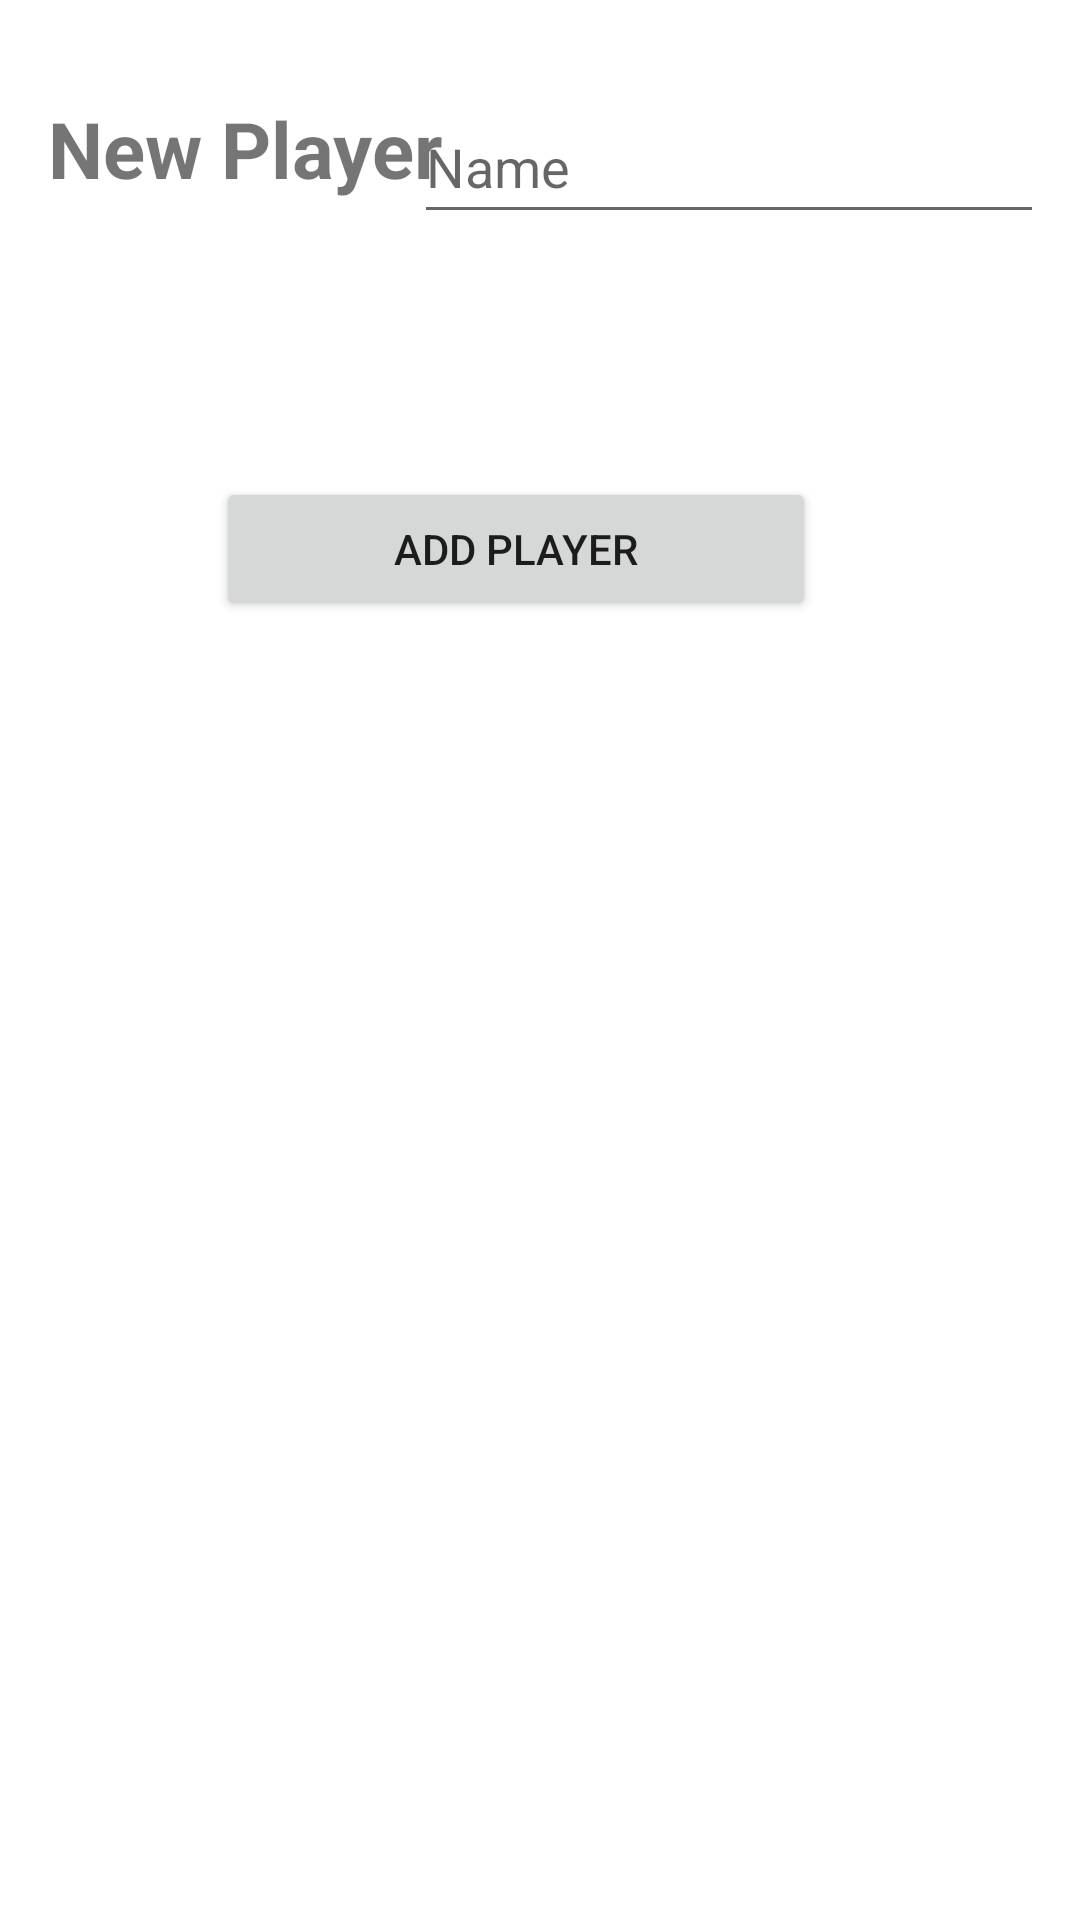

This screen was rendered from an Android layout file. Write that file and the resources it references.
<!-- AndroidManifest.xml: application theme Theme.Project4PlayersApp -->
<!-- res/layout/activity_add_player.xml -->
<?xml version="1.0" encoding="utf-8"?>
<androidx.constraintlayout.widget.ConstraintLayout xmlns:android="http://schemas.android.com/apk/res/android"
    xmlns:app="http://schemas.android.com/apk/res-auto"
    xmlns:tools="http://schemas.android.com/tools"
    android:layout_width="match_parent"
    android:layout_height="match_parent"
    android:orientation="vertical"
    tools:context=".AddPlayer">

    <TextView
        android:id="@+id/addPlayerTextView"
        android:layout_width="wrap_content"
        android:layout_height="wrap_content"
        android:layout_marginStart="16dp"
        android:layout_marginTop="32dp"
        android:text="@string/new_player_name"
        android:textSize="26sp"
        android:textStyle="bold"
        app:layout_constraintStart_toStartOf="parent"
        app:layout_constraintTop_toTopOf="parent" />

    <EditText
        android:id="@+id/addNewPlayerEditTextText"
        android:layout_width="wrap_content"
        android:layout_height="wrap_content"
        android:layout_marginTop="30dp"
        android:ems="10"
        android:hint="Name"
        android:inputType="textPersonName"
        android:minHeight="48dp"
        app:layout_constraintEnd_toEndOf="parent"
        app:layout_constraintHorizontal_bias="0.92"
        app:layout_constraintStart_toStartOf="parent"
        app:layout_constraintTop_toTopOf="parent" />

    <Button
        android:id="@+id/addNewPlayerButton"
        android:layout_width="200dp"
        android:layout_height="wrap_content"
        android:layout_marginTop="81dp"
        android:text="@string/add_player"
        app:layout_constraintEnd_toEndOf="parent"
        app:layout_constraintHorizontal_bias="0.451"
        app:layout_constraintStart_toStartOf="parent"
        app:layout_constraintTop_toBottomOf="@+id/addNewPlayerEditTextText" />
</androidx.constraintlayout.widget.ConstraintLayout>
<!-- resources referenced by this layout -->
<resources>
  <string name="add_player">Add Player</string>
  <string name="new_player_name">New Player</string>
  <style name="Theme.Project4PlayersApp" parent="Theme.MaterialComponents.DayNight.DarkActionBar">
          
          <item name="colorPrimary">@color/purple_500</item>
          <item name="colorPrimaryVariant">@color/purple_700</item>
          <item name="colorOnPrimary">@color/white</item>
          
          <item name="colorSecondary">@color/teal_200</item>
          <item name="colorSecondaryVariant">@color/teal_700</item>
          <item name="colorOnSecondary">@color/black</item>
          
          <item name="android:statusBarColor">?attr/colorPrimaryVariant</item>
          
      </style>
  <!-- not gathered from this repository: default colours our renderer supplied (Android Studio template values) -->
  <color name="purple_500">#FF6200EE</color>
  <color name="purple_700">#FF3700B3</color>
  <color name="teal_200">#FF03DAC5</color>
  <color name="teal_700">#FF018786</color>
  <color name="black">#FF000000</color>
  <color name="white">#FFFFFFFF</color>
</resources>
